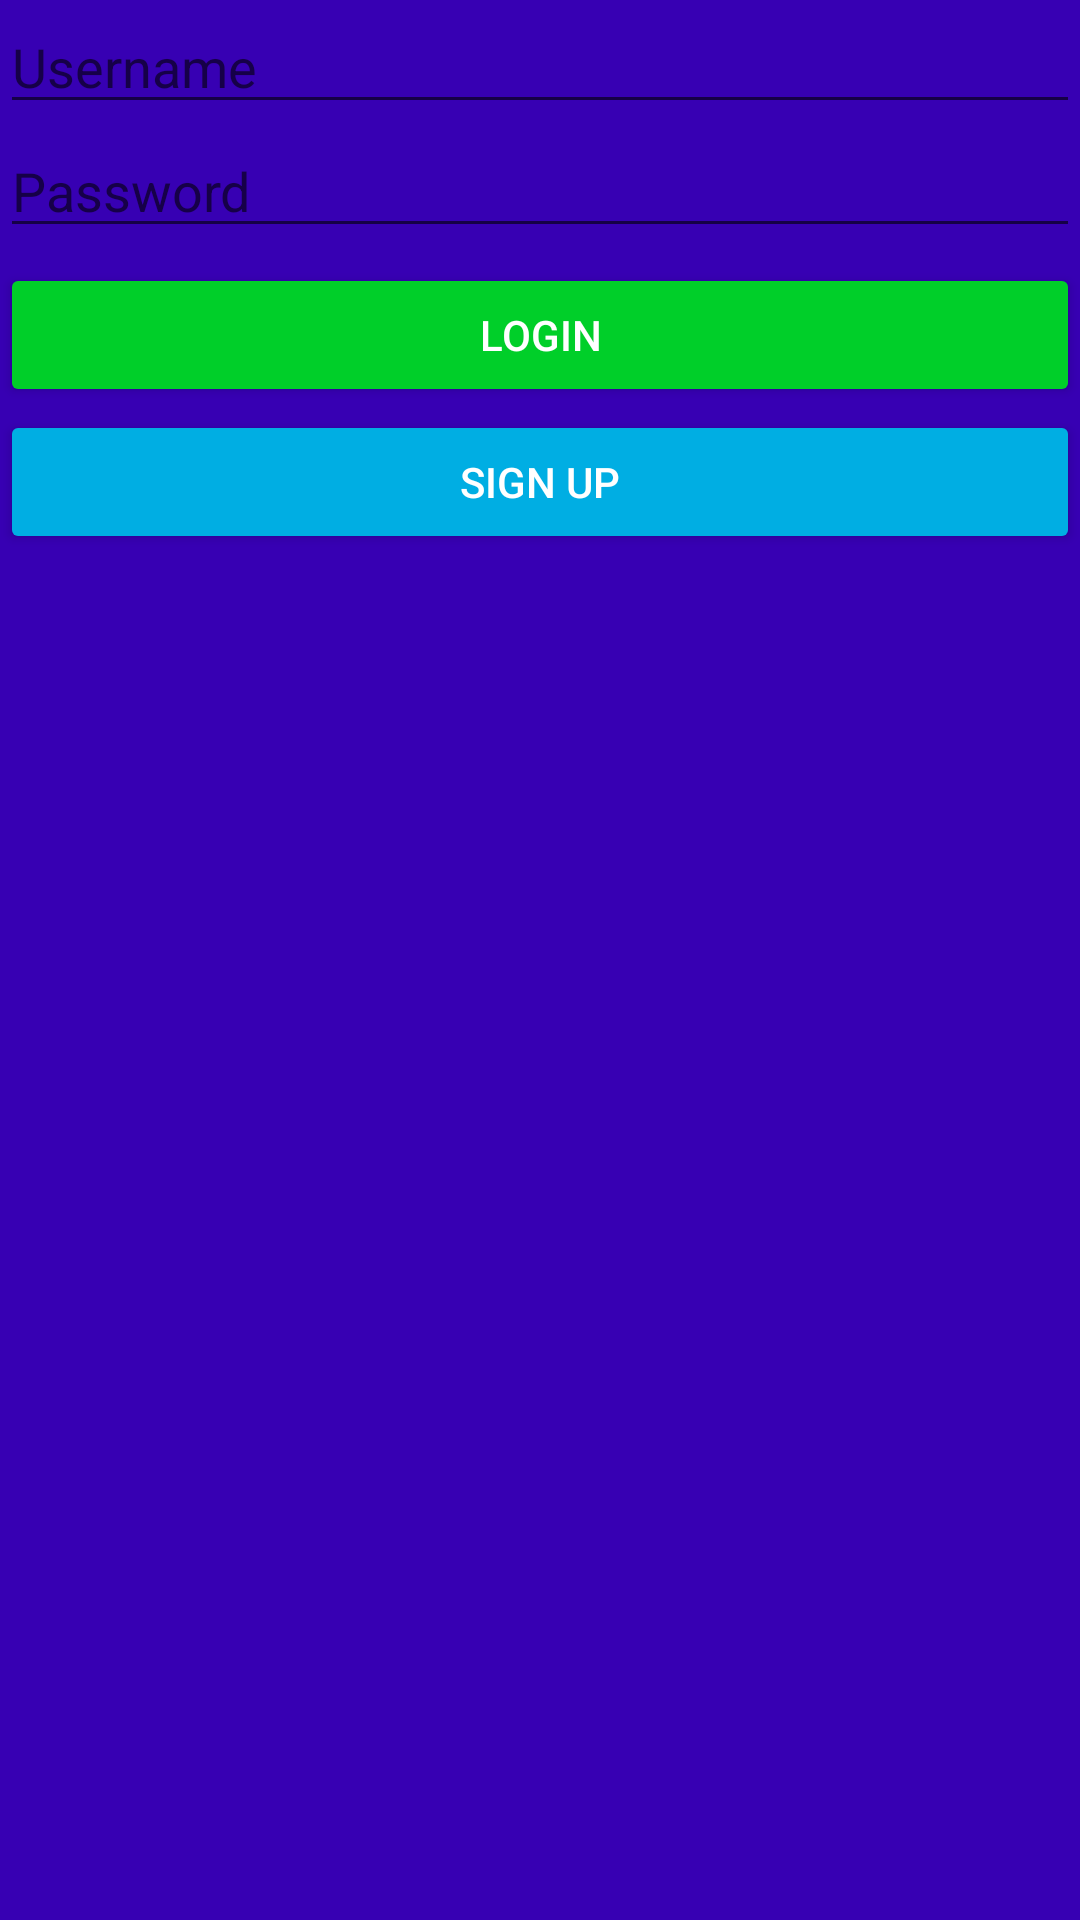

This screen was rendered from an Android layout file. Write that file and the resources it references.
<!-- AndroidManifest.xml: application theme Theme.InstagramClone -->
<!-- res/layout/activity_login.xml -->
<?xml version="1.0" encoding="utf-8"?>
<LinearLayout xmlns:android="http://schemas.android.com/apk/res/android"
    xmlns:app="http://schemas.android.com/apk/res-auto"
    xmlns:tools="http://schemas.android.com/tools"
    android:id="@+id/imginsta"
    android:layout_width="match_parent"
    android:layout_height="match_parent"
    android:layout_margin="16dp"
    android:orientation="vertical"
    android:background="@color/purple_700"
    tools:context=".LoginActivity">

    <ImageView
        android:id="@+id/imageView"
        android:layout_width="match_parent"
        android:layout_height="wrap_content"
        app:srcCompat="@drawable/icon" />

    <EditText
        android:id="@+id/etUserName"
        android:layout_width="match_parent"
        android:layout_height="wrap_content"
        android:layout_alignParentTop="true"
        android:layout_marginTop="0dp"
        android:ems="10"
        android:hint="@string/username"
        android:inputType="textPersonName"
        app:layout_constraintEnd_toEndOf="parent"
        app:layout_constraintStart_toStartOf="parent"
        app:layout_constraintTop_toTopOf="parent" />

    <EditText
        android:id="@+id/etPassword"
        android:layout_width="match_parent"
        android:layout_height="wrap_content"
        android:ems="10"
        android:hint="@string/password"
        android:inputType="textPassword" />

    <Button
        android:id="@+id/btLogin"
        android:layout_width="match_parent"
        android:layout_height="wrap_content"
        android:layout_below="@id/etPassword"
        android:layout_marginTop="5dp"
        android:backgroundTint="#00cf29"
        android:text="@string/login"
        android:textColor="@color/white" />

    <Button
        android:id="@+id/btSignUp"
        android:layout_width="match_parent"
        android:layout_height="wrap_content"
        android:layout_marginTop="1dp"
        android:backgroundTint="#00aee3"
        android:text="@string/signup"
        android:textColor="@color/white" />

</LinearLayout>
<!-- resources referenced by this layout -->
<resources>
  <color name="purple_700">#FF3700B3</color>
  <color name="white">#FFFFFFFF</color>
  <string name="login">Login</string>
  <string name="password">Password</string>
  <string name="signup">Sign up</string>
  <string name="username">Username</string>
  <style name="Theme.InstagramClone" parent="Theme.MaterialComponents.DayNight.DarkActionBar">
          
          <item name="colorPrimary">@color/white</item>
          <item name="colorPrimaryVariant">@color/black</item>
          <item name="colorOnPrimary">@color/black</item>
          
          <item name="colorSecondary">@color/black</item>
          <item name="colorSecondaryVariant">@color/black</item>
          <item name="colorOnSecondary">@color/black</item>
          
          <item name="android:statusBarColor" tools:targetApi="l">?attr/colorPrimaryVariant</item>
          
      </style>
  <color name="black">#FF000000</color>
</resources>
